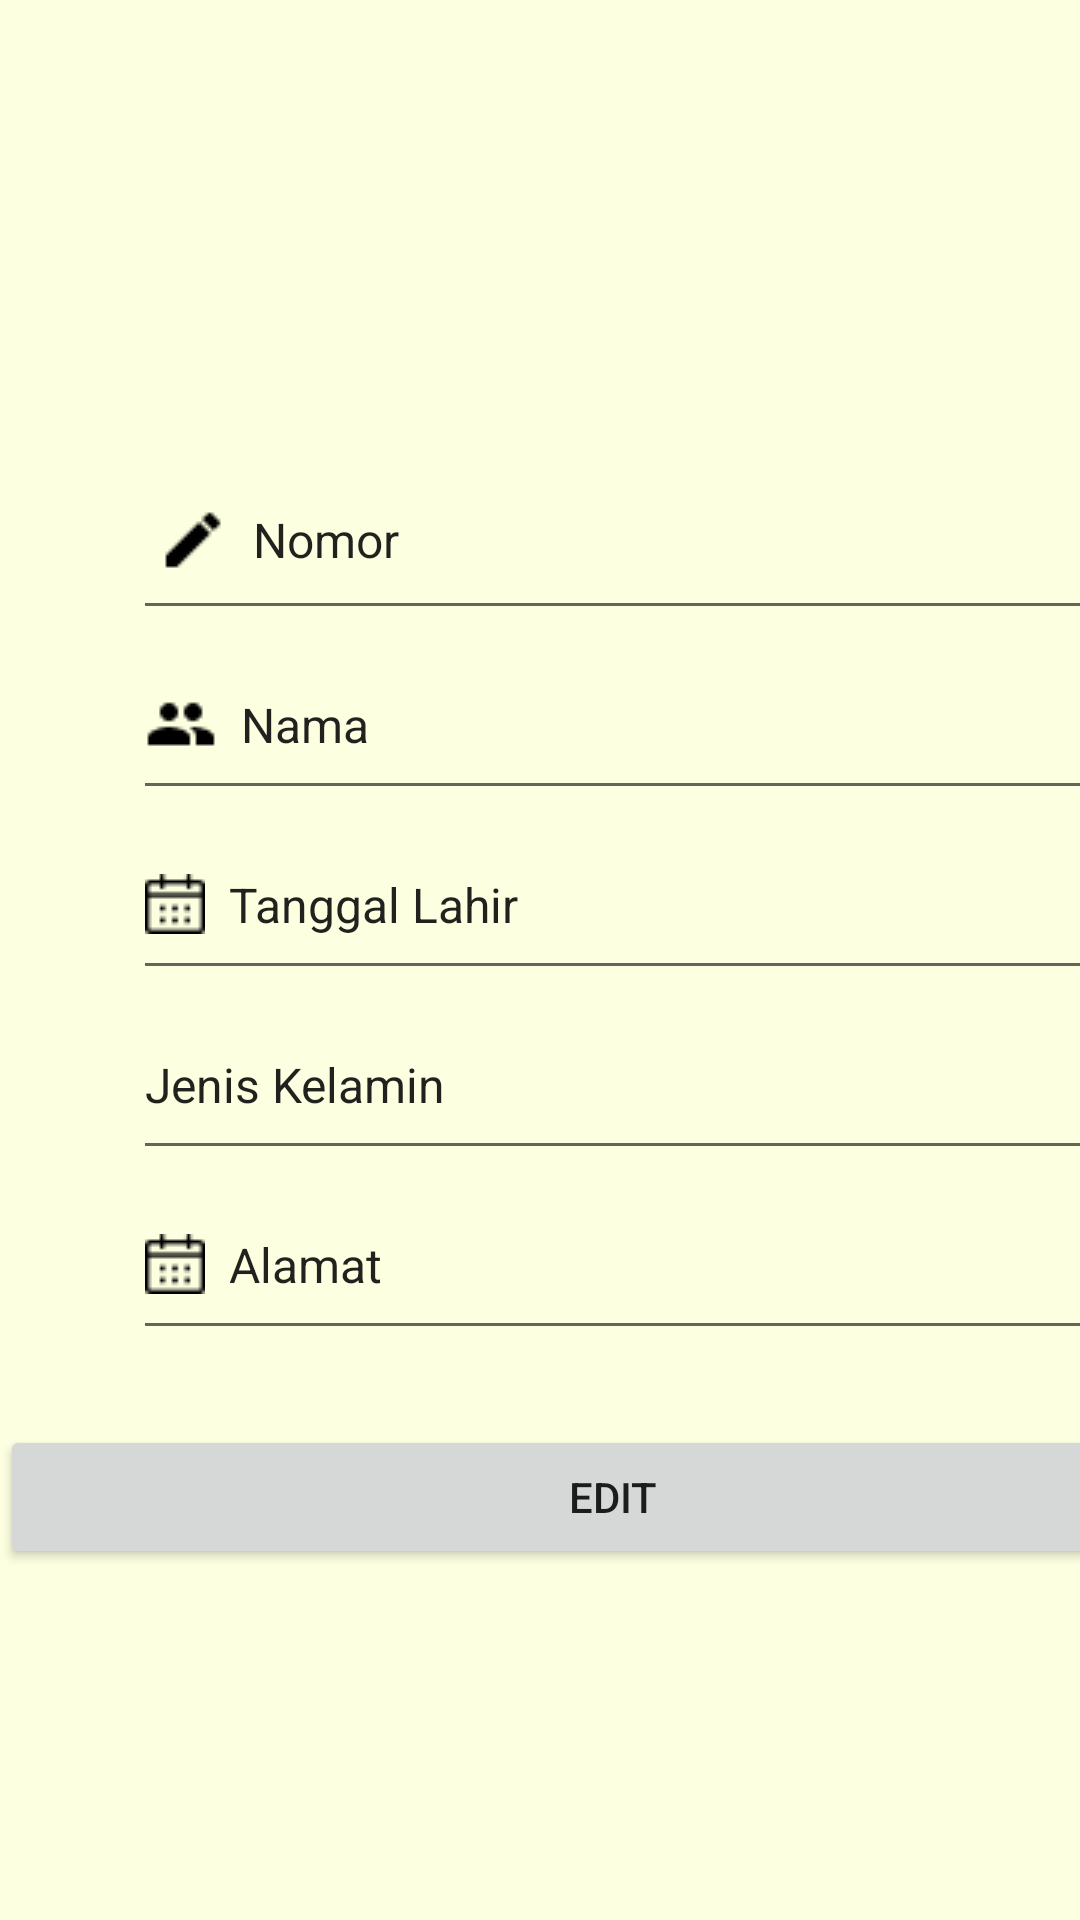

Here is an Android app screen rendered from its layout file. Give the layout XML and the strings, colors and styles it references.
<!-- AndroidManifest.xml: application theme Theme.ProyekAkhir -->
<!-- res/layout/activity_detail.xml -->
<?xml version="1.0" encoding="utf-8"?>
<LinearLayout xmlns:android="http://schemas.android.com/apk/res/android"
    xmlns:app="http://schemas.android.com/apk/res-auto"
    xmlns:tools="http://schemas.android.com/tools"
    android:layout_width="match_parent"
    android:layout_height="match_parent"
    android:background="@drawable/login"
    android:orientation="vertical"
    tools:context=".LoginActivity">

    <ScrollView
        android:layout_width="match_parent"
        android:layout_height="match_parent">

    <LinearLayout
        android:layout_width="409dp"
        android:layout_height="729dp"
        android:orientation="vertical"
        tools:layout_editor_absoluteX="1dp"
        tools:layout_editor_absoluteY="1dp">

        <ImageView
            android:id="@+id/imageView2"
            android:layout_width="150dp"
            android:layout_height="150dp"
            android:layout_gravity="center"
            android:padding="30dp"
            app:srcCompat="@drawable/student"></ImageView>

        <EditText
            android:id="@+id/nomor_detail"
            android:layout_width="320dp"
            android:layout_height="60dp"
            android:layout_gravity="center"
            android:drawableLeft="@drawable/pen"
            android:drawablePadding="8dp"
            android:padding="8dp"
            android:text="Nomor"
            android:textColorHint="@color/black"
            android:textSize="16sp" />

        <EditText
            android:id="@+id/nama_detail"
            android:layout_width="320dp"
            android:layout_height="60dp"
            android:layout_gravity="center"
            android:drawableLeft="@drawable/name"
            android:drawablePadding="8dp"
            android:text="Nama"
            android:textColorHint="@color/black"
            android:textSize="16sp" />

        <EditText
            android:id="@+id/tanggal_detail"
            android:layout_width="320dp"
            android:layout_height="60dp"
            android:layout_gravity="center"
            android:drawableLeft="@drawable/date"
            android:drawablePadding="8dp"
            android:text="Tanggal Lahir"
            android:textColorHint="@color/black"
            android:textSize="16sp" />

        <EditText
            android:id="@+id/jenis_detail"
            android:layout_width="320dp"
            android:layout_height="60dp"
            android:layout_gravity="center"
            android:drawableLeft="@drawable/gender"
            android:drawablePadding="8dp"
            android:text="Jenis Kelamin"
            android:textColorHint="@color/black"
            android:textSize="16sp" />

        <EditText
            android:id="@+id/alamat_detail"
            android:layout_width="320dp"
            android:layout_height="60dp"
            android:layout_gravity="center"
            android:drawableLeft="@drawable/date"
            android:drawablePadding="8dp"
            android:text="Alamat"
            android:textColorHint="@color/black"
            android:textSize="16sp" />

        <Button
            android:id="@+id/btn_edit"
            android:layout_width="match_parent"
            android:layout_height="wrap_content"
            android:text="Edit"
            android:gravity="center"
            android:layout_marginTop="25dp"
            />

    </LinearLayout>

    </ScrollView>
</LinearLayout>
<!-- resources referenced by this layout -->
<resources>
  <color name="black">#FF000000</color>
  <!-- drawable date: png bitmap (drawable-v24, 332 bytes) -->
  <!-- drawable login: png bitmap (drawable-v24, 2837 bytes) -->
  <!-- drawable name: png bitmap (drawable-v24, 251 bytes) -->
  <!-- drawable pen: png bitmap (drawable-v24, 220 bytes) -->
  <style name="Theme.ProyekAkhir" parent="Theme.MaterialComponents.DayNight.DarkActionBar">
          
          <item name="colorPrimary">@color/purple_500</item>
          <item name="colorPrimaryVariant">@color/purple_700</item>
          <item name="colorOnPrimary">@color/white</item>
          
          <item name="colorSecondary">@color/teal_200</item>
          <item name="colorSecondaryVariant">@color/teal_700</item>
          <item name="colorOnSecondary">@color/black</item>
          
          <item name="android:statusBarColor">?attr/colorPrimaryVariant</item>
          
      </style>
  <color name="purple_500">#FF6200EE</color>
  <color name="purple_700">#FF3700B3</color>
  <color name="white">#FFFFFFFF</color>
  <color name="teal_200">#FF03DAC5</color>
  <color name="teal_700">#FF018786</color>
</resources>
